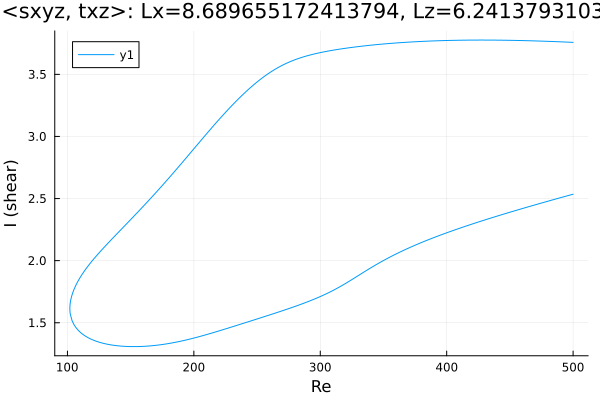

The table this chart was drawn from, first rows:
Re, shear
500.0, 3.757
499.4, 3.758
498, 3.758
496.6, 3.759
495.2, 3.76
493.8, 3.76
492.4, 3.761
490.9, 3.761
489.5, 3.762
488.1, 3.763
486.7, 3.763
485.3, 3.764
483.9, 3.764
482.5, 3.765
481, 3.765
479.6, 3.766
478.2, 3.766
476.8, 3.767
475.4, 3.767
474, 3.768
472.6, 3.768
472.1, 3.768
470.7, 3.769
469.2, 3.769
467.8, 3.77
466.4, 3.77
465, 3.77
463.6, 3.771
462.2, 3.771
460.8, 3.772
459.3, 3.772
457.9, 3.772
456.5, 3.773
455.1, 3.773
453.7, 3.773
452.3, 3.773
450.9, 3.774
449.4, 3.774
448, 3.774
446.6, 3.774
445.2, 3.775
443.8, 3.775
442.4, 3.775
441, 3.775
439.6, 3.775
438.1, 3.775
436.7, 3.776
435.3, 3.776
433.9, 3.776
432.5, 3.776
431.1, 3.776
429.7, 3.776
428.2, 3.776
426.8, 3.776
425.4, 3.776
424, 3.776
422.6, 3.776
421.2, 3.776
419.8, 3.776
418.3, 3.776
... 575 more rows
